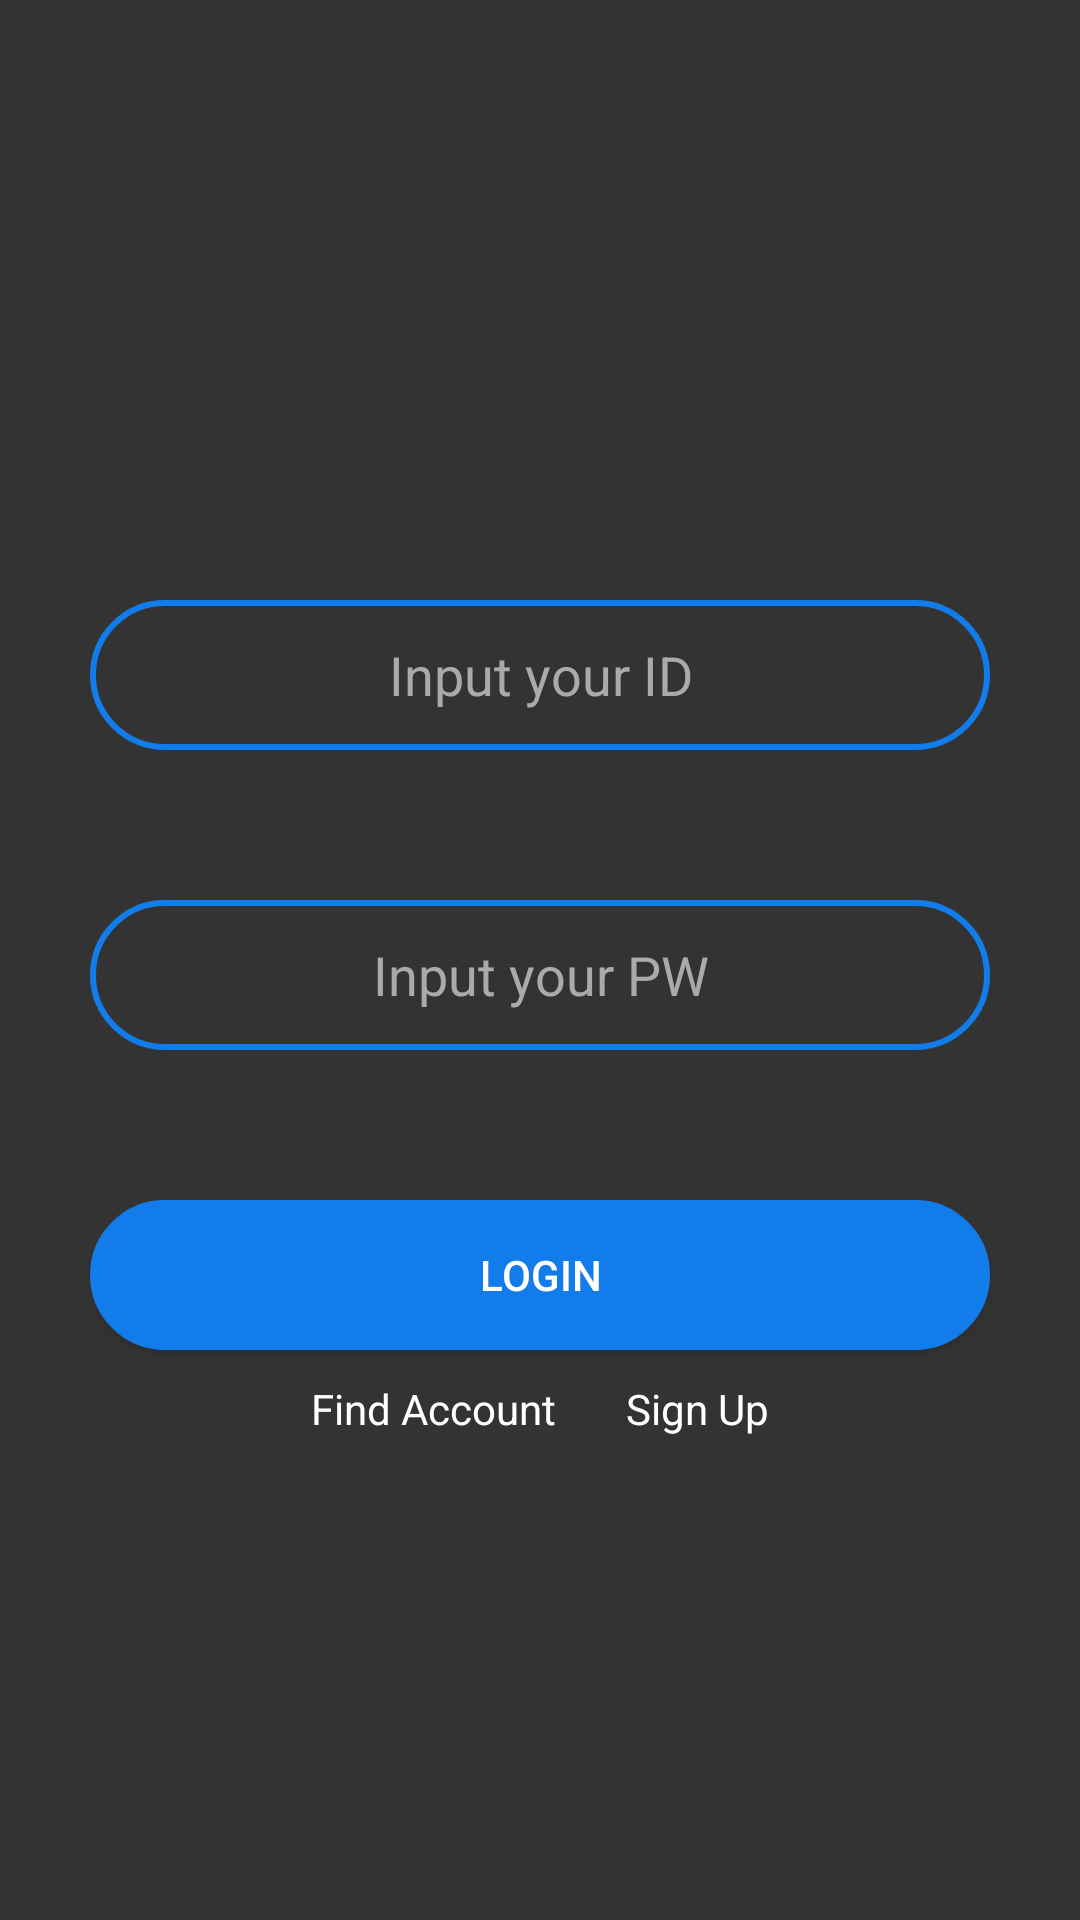

Write the Android layout XML for this screen, with the resource values it uses.
<!-- AndroidManifest.xml: application theme Theme.TANNAE -->
<!-- res/layout/login_screen.xml -->
<?xml version="1.0" encoding="utf-8"?>
<androidx.constraintlayout.widget.ConstraintLayout xmlns:android="http://schemas.android.com/apk/res/android"
    xmlns:app="http://schemas.android.com/apk/res-auto"
    xmlns:tools="http://schemas.android.com/tools"
    android:layout_width="match_parent"
    android:layout_height="match_parent"
    tools:context=".activity.LoginScreen"
    android:background="#333333" >

    <ImageView
        android:id="@+id/logo"
        android:layout_width="wrap_content"
        android:layout_height="wrap_content"
        android:layout_marginStart="102dp"
        android:layout_marginTop="100dp"
        android:layout_marginEnd="102dp"
        android:src="@drawable/logo"
        app:layout_constraintEnd_toEndOf="parent"
        app:layout_constraintStart_toStartOf="parent"
        app:layout_constraintTop_toTopOf="parent" />

    <EditText
        android:id="@+id/edit_id"
        android:layout_width="300dp"
        android:layout_height="50dp"
        android:layout_marginStart="50dp"
        android:layout_marginTop="100dp"
        android:layout_marginEnd="50dp"
        android:background="@drawable/edit_border_blue"
        android:ems="10"
        android:hint="Input your ID"
        android:textColorHint="#aaaaaa"
        android:inputType="textPersonName"
        android:textAlignment="center"
        android:textColor="@color/white"
        app:layout_constraintEnd_toEndOf="parent"
        app:layout_constraintStart_toStartOf="parent"
        app:layout_constraintTop_toBottomOf="@+id/logo" />

    <EditText
        android:id="@+id/edit_pw"
        android:layout_width="300dp"
        android:layout_height="50dp"
        android:layout_marginStart="50dp"
        android:layout_marginTop="50dp"
        android:layout_marginEnd="50dp"
        android:background="@drawable/edit_border_blue"
        android:ems="10"
        android:hint="Input your PW"
        android:textColorHint="#aaaaaa"
        android:inputType="textPassword"
        android:textAlignment="center"
        android:textColor="@color/white"
        app:layout_constraintEnd_toEndOf="parent"
        app:layout_constraintStart_toStartOf="parent"
        app:layout_constraintTop_toBottomOf="@+id/edit_id" />


    <Button
        android:id="@+id/btn_login"
        android:layout_width="300dp"
        android:layout_height="50dp"
        android:layout_marginStart="100dp"
        android:layout_marginTop="50dp"
        android:layout_marginEnd="100dp"
        android:text="Login"
        android:textColor="@color/white"
        android:background="@drawable/edit_full_blue"
        app:layout_constraintEnd_toEndOf="parent"
        app:layout_constraintStart_toStartOf="parent"
        app:layout_constraintTop_toBottomOf="@+id/edit_pw" />

    <TextView
        android:id="@+id/tv_find"
        android:layout_width="wrap_content"
        android:layout_height="wrap_content"
        android:layout_marginStart="100dp"
        android:layout_marginTop="10dp"
        android:layout_marginEnd="10dp"
        android:text="Find Account"
        android:textColor="@color/white"
        app:layout_constraintEnd_toStartOf="@+id/tv_signup"
        app:layout_constraintStart_toStartOf="parent"
        app:layout_constraintTop_toBottomOf="@+id/btn_login" />

    <TextView
        android:id="@+id/tv_signup"
        android:layout_width="wrap_content"
        android:layout_height="wrap_content"
        android:layout_marginStart="10dp"
        android:layout_marginTop="10dp"
        android:layout_marginEnd="100dp"
        android:text="Sign Up"
        android:textColor="@color/white"
        app:layout_constraintEnd_toEndOf="parent"
        app:layout_constraintStart_toEndOf="@+id/tv_find"
        app:layout_constraintTop_toBottomOf="@+id/btn_login" />


</androidx.constraintlayout.widget.ConstraintLayout>
<!-- resources referenced by this layout -->
<resources>
  <color name="white">#FFFFFFFF</color>
  <!-- drawable edit_border_blue (drawable) -->
  <?xml version="1.0" encoding="utf-8"?>
  <shape xmlns:android="http://schemas.android.com/apk/res/android">
      <stroke android:width = "2dp" android:color = "#127CEA"/>
      <corners
          android:bottomRightRadius="100dp"
          android:bottomLeftRadius="100dp"
          android:topLeftRadius="100dp"
          android:topRightRadius="100dp"/>
  </shape>
  <!-- drawable edit_full_blue (drawable) -->
  <?xml version="1.0" encoding="utf-8"?>
  <shape xmlns:android="http://schemas.android.com/apk/res/android">
      <stroke android:width = "2dp" android:color = "#127CEA"/>
      <solid android:color="#127CEA"/>
      <corners
          android:bottomRightRadius="100dp"
          android:bottomLeftRadius="100dp"
          android:topLeftRadius="100dp"
          android:topRightRadius="100dp"/>
  </shape>
  <!-- drawable logo: png bitmap (mipmap-hdpi, 5724 bytes) -->
  <style name="Theme.TANNAE" parent="Theme.MaterialComponents.Light.NoActionBar">
          
          <item name="colorPrimary">@color/main</item>
          <item name="colorPrimaryVariant">@color/sub</item>
          <item name="colorOnPrimary">@color/white</item>
          
          <item name="colorSecondary">@color/teal_200</item>
          <item name="colorSecondaryVariant">@color/teal_700</item>
          <item name="colorOnSecondary">@color/black</item>
          
          <item name="android:statusBarColor" tools:targetApi="l">?attr/colorPrimaryVariant</item>
          
          <item name="android:textColorPrimary">@color/main</item>
      </style>
  <color name="main">#FF127CEA</color>
  <color name="sub">#FFA5D5E9</color>
  <color name="teal_200">#FF03DAC5</color>
  <color name="teal_700">#FF018786</color>
  <color name="black">#FF000000</color>
</resources>
